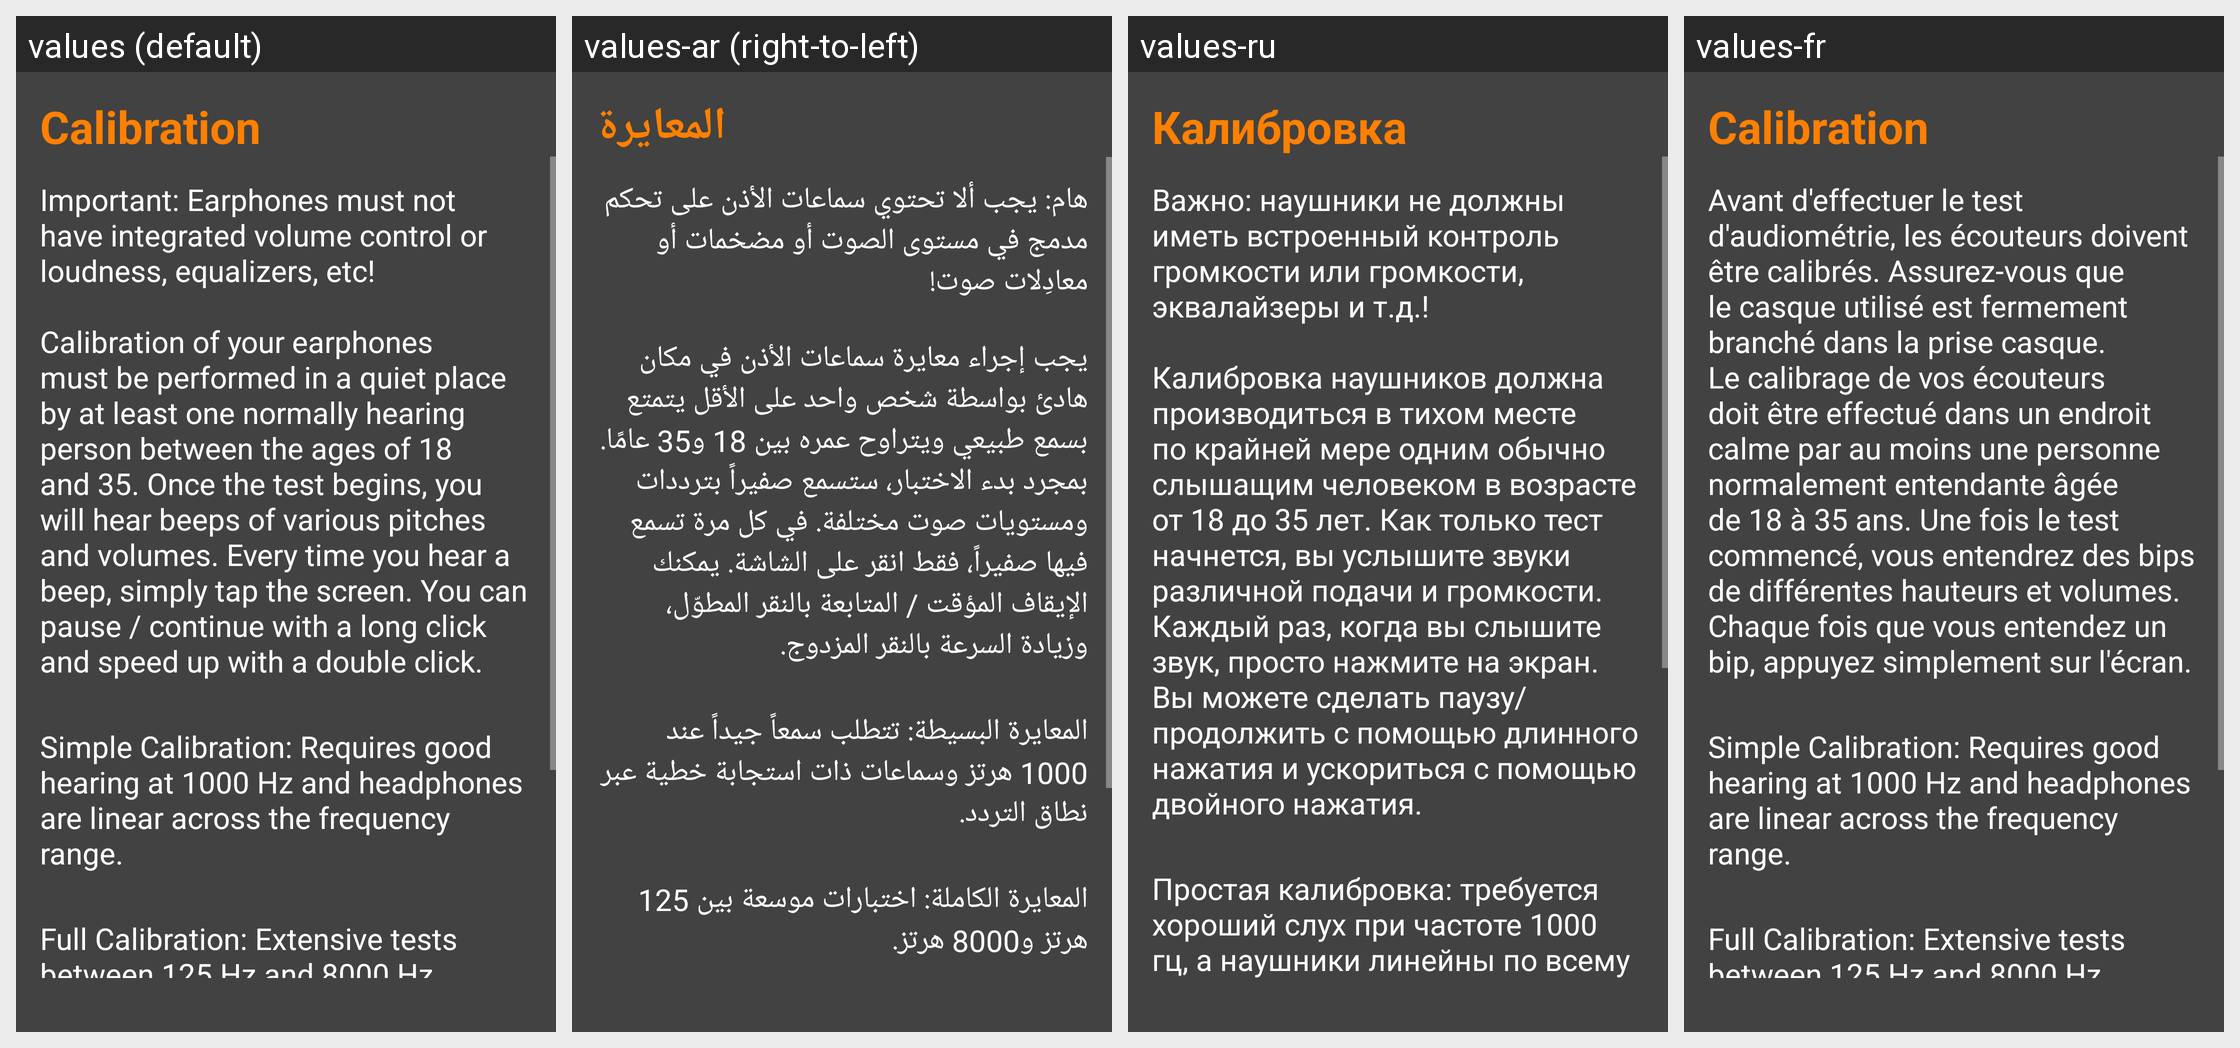

Here is an Android app screen in its default locale and in the app's own translations. Write out the translated-string differences for the strings that appear on this screen.
Android screen res/layout/activity_pre__calibration.xml rendered under 4 locales, left to right: values (default), values-ar (right-to-left), values-ru, values-fr. Device: Nexus 5 (rendered at 1080×1920; each locale shown at half size, 540×960, under a caption strip naming it); theme AppTheme.
Other locales in the repository, not shown: values-de.
Strings drawn on this screen, with the default value and each locale's value (text and hints the layout hard-codes, and strings that could not be matched under every locale, appear in the picture but are not listed):

title_calibration
  values: Calibration
  values-ar: المعايرة
  values-ru: Калибровка
  values-fr: Calibration  [not translated; the default value is used]

pre_calibration_info_body
  values: Important: Earphones must not have integrated volume control or loudness, equalizers, etc! 
      
      Calibration of your earphones must be performed in a quiet place by at least one normally hearing person between the ages of 18 and 35. Once the test begins, you will hear beeps of various pitches and volumes. Every time you hear a beep, simply tap the screen. You can pause / continue with a long click …[clipped]
  values-ar: هام: يجب ألا تحتوي سماعات الأذن على تحكم مدمج في مستوى الصوت أو مضخمات أو معادِلات صوت!
      
      يجب إجراء معايرة سماعات الأذن في مكان هادئ بواسطة شخص واحد على الأقل يتمتع بسمع طبيعي ويتراوح عمره بين 18 و35 عامًا. بمجرد بدء الاختبار، ستسمع صفيراً بترددات ومستويات صوت مختلفة. في كل مرة تسمع فيها صفيراً، فقط انقر على الشاشة. يمكنك الإيقاف المؤقت / المتابعة بالنقر المطوّل، وزيادة السرعة بالنقر المزدوج.
  values-ru: Важно: наушники не должны иметь встроенный контроль громкости или громкости, эквалайзеры и т.д.!
      
      Калибровка наушников должна производиться в тихом месте по крайней мере одним обычно слышащим человеком в возрасте от 18 до 35 лет. Как только тест начнется, вы услышите звуки различной подачи и громкости. Каждый раз, когда вы слышите звук, просто нажмите на экран. Вы можете сделать паузу/продолжить …[clipped]
  values-fr: Avant d'effectuer le test d'audiométrie, les écouteurs doivent être calibrés. Assurez-vous que le casque utilisé est fermement branché dans la prise casque. Le calibrage de vos écouteurs doit être effectué dans un endroit calme par au moins une personne normalement entendante âgée de 18 à 35 ans. Une fois le test commencé, vous entendrez des bips de différentes hauteurs et volumes. Chaque fois …[clipped]

pre_calibration_info_simple
  values: Simple Calibration: Requires good hearing at 1000 Hz and headphones are linear across the frequency range.
  values-ar: المعايرة البسيطة: تتطلب سمعاً جيداً عند 1000 هرتز وسماعات ذات استجابة خطية عبر نطاق التردد.
  values-ru: Простая калибровка: требуется хороший слух при частоте 1000 гц, а наушники линейны по всему диапазону частот.
  values-fr: Simple Calibration: Requires good hearing at 1000 Hz and headphones are linear across the frequency range.  [not translated; the default value is used]
